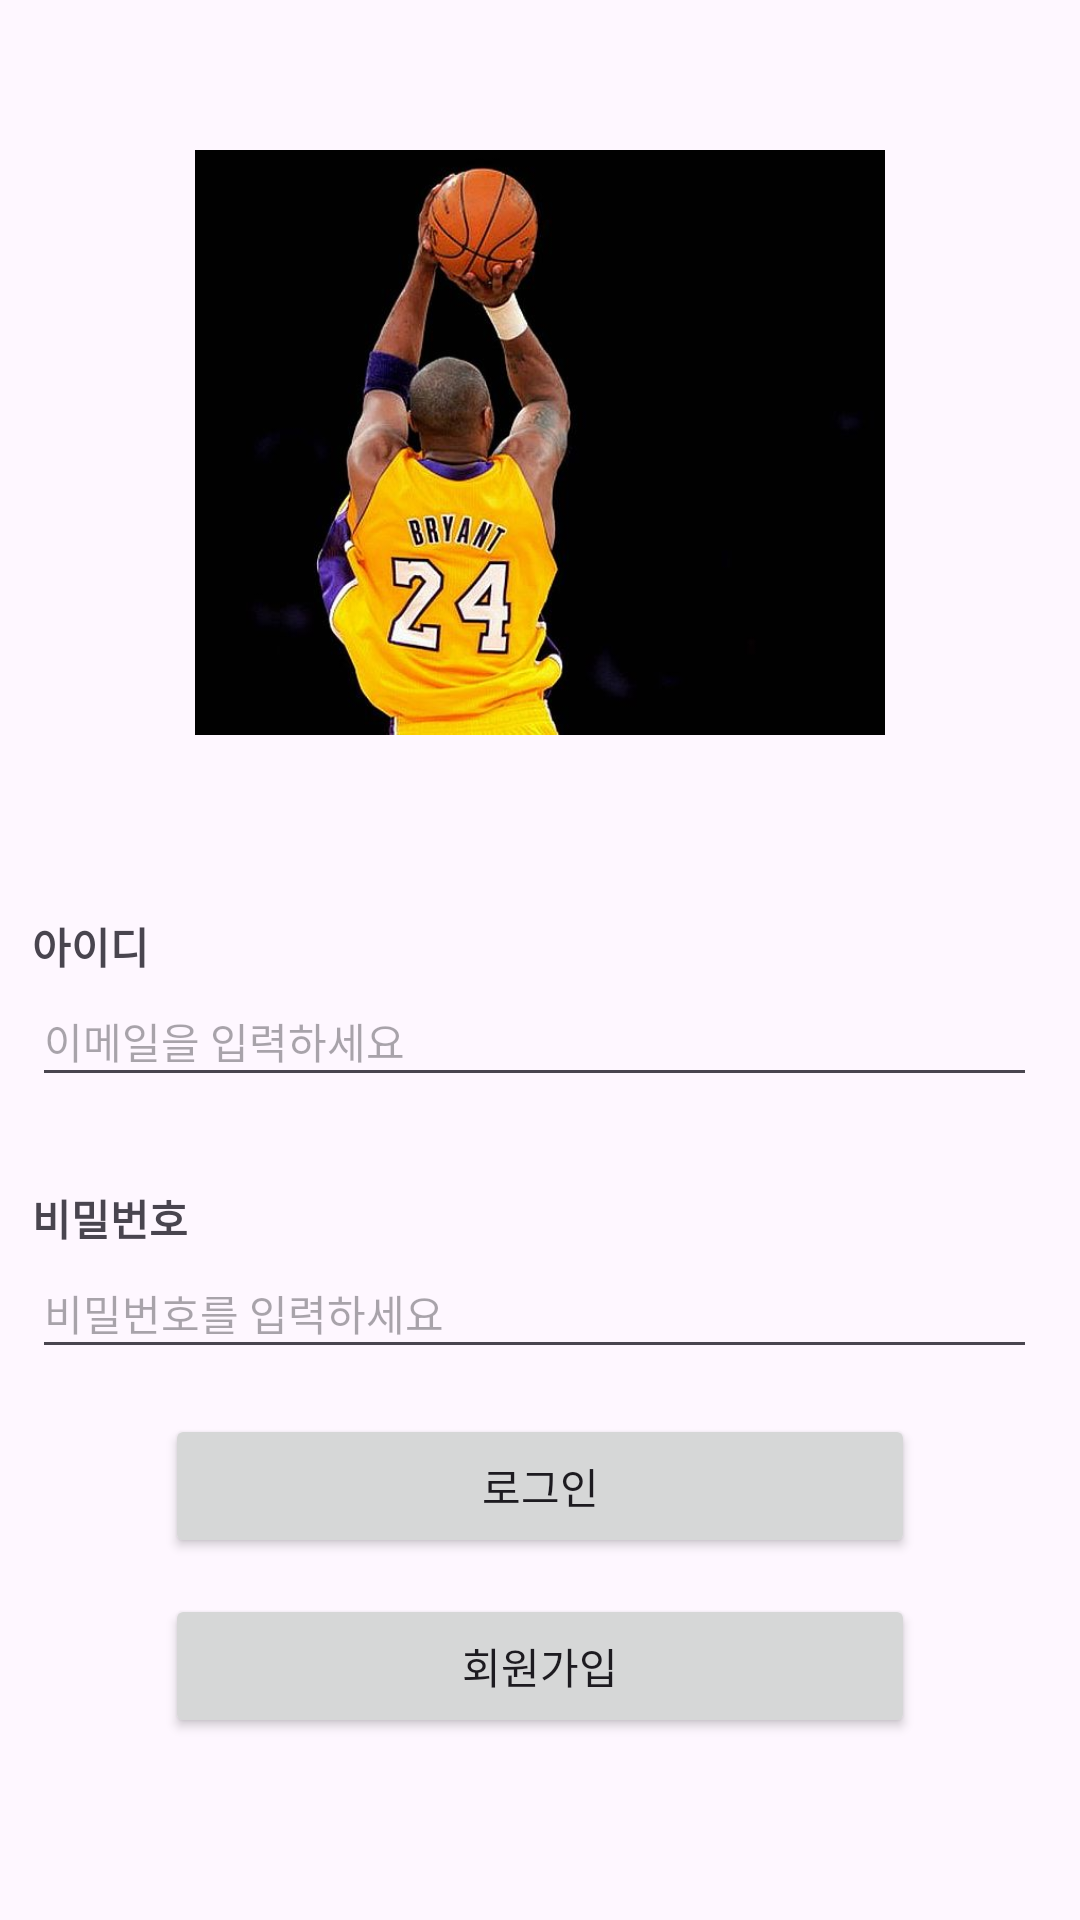

The Android layout XML behind this screen, and the referenced resources:
<!-- AndroidManifest.xml: application theme Theme.SpartaTeskApp -->
<!-- res/layout/activity_signin.xml -->
<?xml version="1.0" encoding="utf-8"?>
<androidx.constraintlayout.widget.ConstraintLayout xmlns:android="http://schemas.android.com/apk/res/android"
    xmlns:app="http://schemas.android.com/apk/res-auto"
    xmlns:tools="http://schemas.android.com/tools"
    android:id="@+id/main"
    android:layout_width="match_parent"
    android:layout_height="match_parent"
    tools:context=".SignInActivity">


    <ImageView
        android:id="@+id/imageView"
        android:layout_width="230dp"
        android:layout_height="195dp"
        android:layout_marginTop="50dp"
        android:scaleType="fitXY"
        android:src="@drawable/kobe"
        app:layout_constraintEnd_toEndOf="parent"
        app:layout_constraintStart_toStartOf="parent"
        app:layout_constraintTop_toTopOf="parent" />

    <TextView
        android:id="@+id/tv_email"
        android:layout_width="wrap_content"
        android:layout_height="wrap_content"
        android:layout_marginTop="60dp"
        android:layout_marginEnd="300dp"
        android:text="아이디"
        android:textStyle="bold"
        android:typeface="sans"
        app:layout_constraintBottom_toTopOf="@+id/et_emailAddress"
        app:layout_constraintEnd_toEndOf="parent"
        app:layout_constraintStart_toStartOf="parent"
        app:layout_constraintTop_toBottomOf="@+id/imageView" />

    <TextView
        android:id="@+id/tv_signin"
        android:layout_width="wrap_content"
        android:layout_height="wrap_content"
        android:layout_marginTop="70dp"
        android:text="비밀번호"
        android:textStyle="bold"
        android:typeface="monospace"
        app:layout_constraintStart_toStartOf="@+id/tv_email"
        app:layout_constraintTop_toBottomOf="@+id/tv_email" />

    <EditText
        android:id="@+id/et_emailAddress"
        android:layout_width="335dp"
        android:layout_height="40dp"
        android:ems="16"
        android:inputType="textEmailAddress"
        android:hint="이메일을 입력하세요"
        android:textSize="14sp"
        app:layout_constraintBottom_toTopOf="@id/tv_email"
        app:layout_constraintStart_toStartOf="@id/tv_email"
        app:layout_constraintTop_toBottomOf="@id/tv_email"
        />

    <EditText
        android:id="@+id/et_password"
        android:layout_width="335dp"
        android:layout_height="40dp"
        android:inputType="textPassword"
        android:ems="16"
        android:hint="비밀번호를 입력하세요"
        android:textSize="14sp"
        app:layout_constraintTop_toBottomOf="@id/tv_signin"
        app:layout_constraintStart_toStartOf="@+id/tv_signin"
        />

    <Button
        android:id="@+id/btn_signin"
        android:layout_width="wrap_content"
        android:layout_height="wrap_content"
        android:layout_marginTop="15dp"
        android:width="250dp"
        android:text="로그인"
        app:layout_constraintEnd_toEndOf="parent"
        app:layout_constraintStart_toStartOf="parent"
        app:layout_constraintTop_toBottomOf="@id/et_password" />

    <Button
        android:id="@+id/btn_signup"
        android:layout_width="wrap_content"
        android:layout_height="wrap_content"
        android:text="회원가입"
        android:layout_marginTop="12dp"
        android:width="250dp"
        app:layout_constraintTop_toBottomOf="@+id/btn_signin"
        app:layout_constraintStart_toStartOf="parent"
        app:layout_constraintEnd_toEndOf="parent"
        />

</androidx.constraintlayout.widget.ConstraintLayout>
<!-- resources referenced by this layout -->
<resources>
  <!-- drawable kobe: jpg bitmap (drawable, 29825 bytes) -->
  <style name="Theme.SpartaTeskApp" parent="Base.Theme.SpartaTeskApp" />
  <style name="Base.Theme.SpartaTeskApp" parent="Theme.Material3.DayNight.NoActionBar">
          
          
      </style>
</resources>
